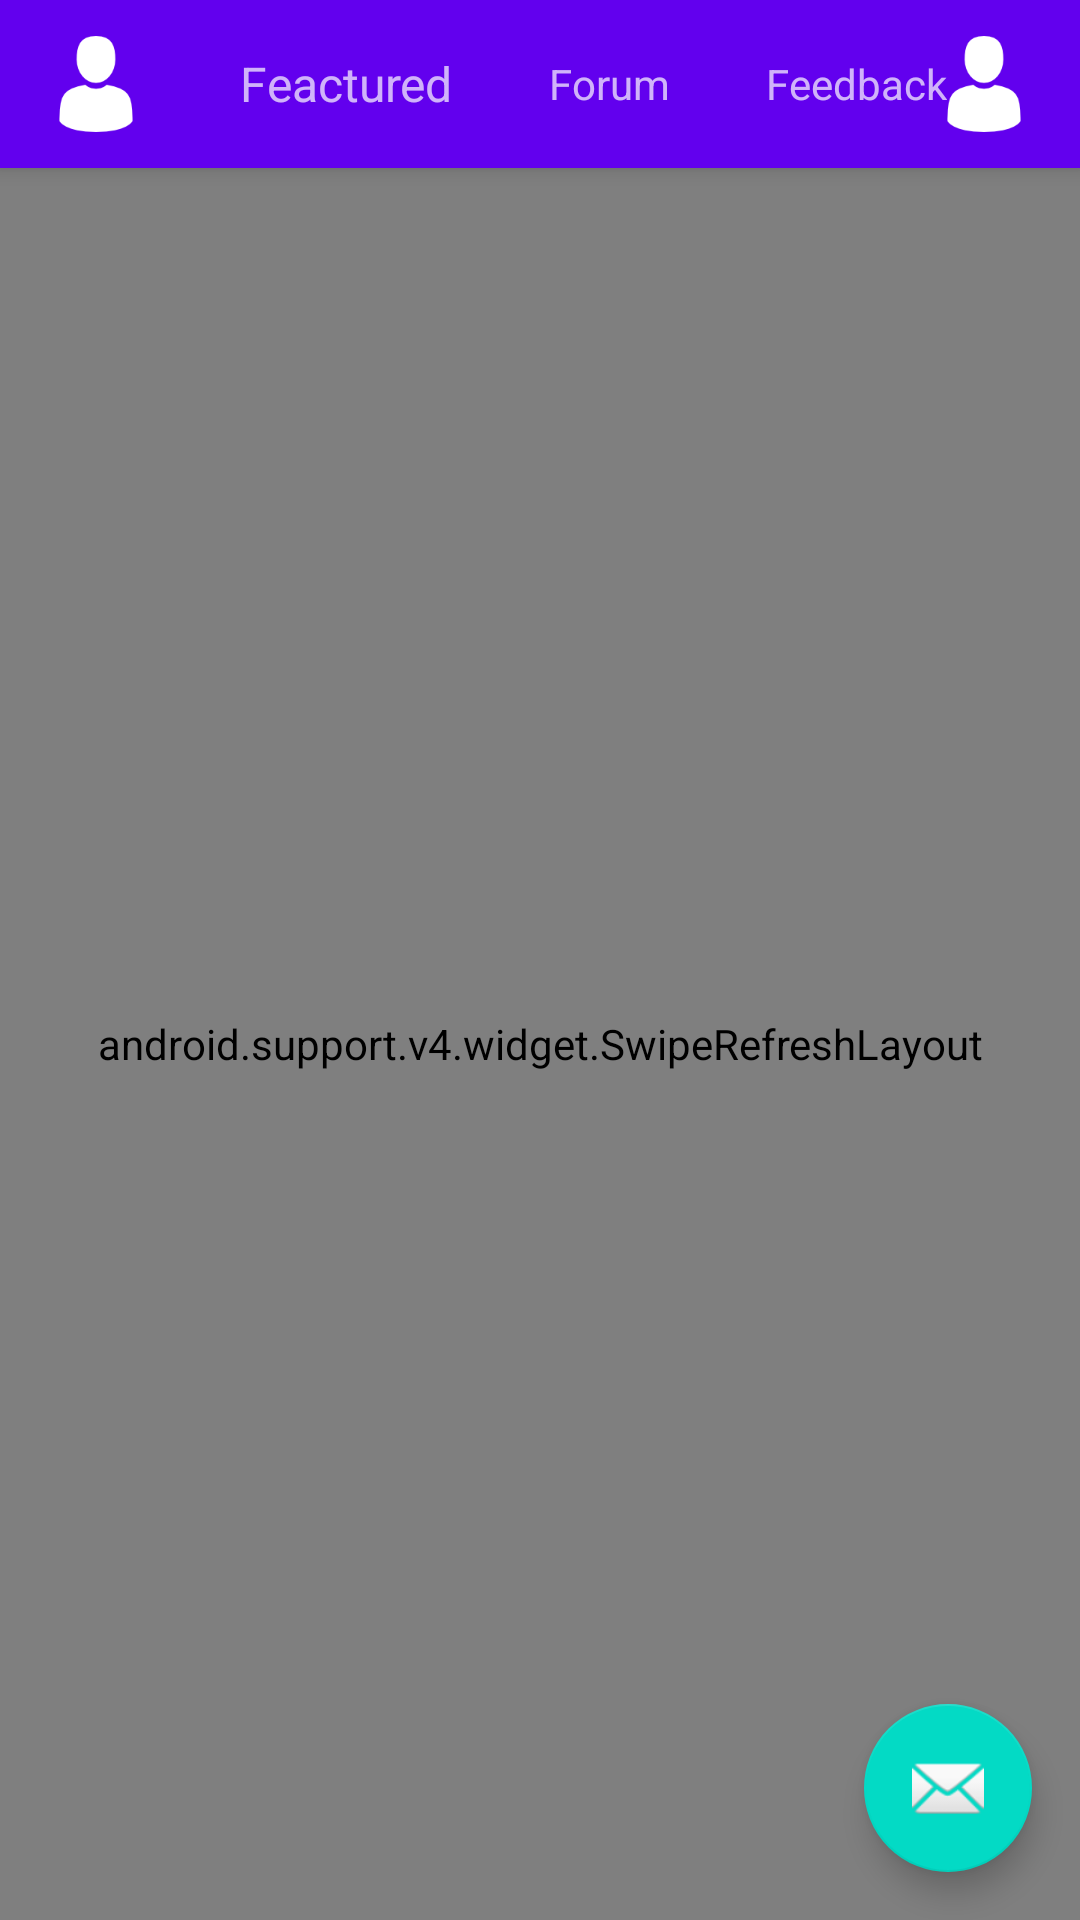

The Android layout XML behind this screen, and the referenced resources:
<!-- AndroidManifest.xml: activity theme AppTheme.NoActionBar -->
<!-- res/layout/activity_main.xml -->
<?xml version="1.0" encoding="utf-8"?>
<android.support.design.widget.CoordinatorLayout xmlns:android="http://schemas.android.com/apk/res/android"
    xmlns:app="http://schemas.android.com/apk/res-auto"
    xmlns:tools="http://schemas.android.com/tools"
    android:layout_width="match_parent"
    android:layout_height="match_parent"
    tools:context=".activies.MainActivity">

    <android.support.design.widget.AppBarLayout
        android:layout_width="match_parent"
        android:layout_height="wrap_content"
        android:theme="@style/AppTheme.AppBarOverlay">

        <android.support.v7.widget.Toolbar
            android:id="@+id/toolbar"
            android:layout_width="match_parent"
            android:layout_height="?attr/actionBarSize"
            android:background="?attr/colorPrimary"
            app:popupTheme="@style/AppTheme.PopupOverlay">

            <RelativeLayout
                android:layout_width="match_parent"
                android:layout_height="match_parent">

                <ImageView
                    android:id="@+id/iv_user_profile"
                    android:layout_width="wrap_content"
                    android:layout_height="wrap_content"
                    android:layout_alignParentLeft="true"
                    android:layout_centerVertical="true"
                    android:src="@drawable/user" />

                <TextView
                    android:id="@+id/tv_feactured"
                    android:layout_width="wrap_content"
                    android:layout_height="wrap_content"
                    android:layout_centerVertical="true"
                    android:layout_marginLeft="@dimen/margin_xlarge"
                    android:layout_toRightOf="@+id/iv_user_profile"
                    android:text="Feactured"
                    android:textSize="@dimen/text_regular_2x" />

                <TextView
                    android:id="@+id/tv_forum"
                    android:layout_width="wrap_content"
                    android:layout_height="wrap_content"
                    android:layout_centerVertical="true"
                    android:layout_marginLeft="@dimen/margin_xlarge"
                    android:layout_toRightOf="@+id/tv_feactured"
                    android:text="Forum" />

                <TextView
                    android:id="@+id/tv_feedback"
                    android:layout_width="wrap_content"
                    android:layout_height="wrap_content"
                    android:layout_centerVertical="true"
                    android:layout_marginLeft="@dimen/margin_xlarge"
                    android:layout_toRightOf="@+id/tv_forum"
                    android:text="Feedback" />

                <ImageView
                    android:id="@+id/iv_calender"
                    android:layout_width="wrap_content"
                    android:layout_height="wrap_content"
                    android:layout_alignParentRight="true"
                    android:layout_centerVertical="true"
                    android:layout_marginRight="@dimen/margin_medium_2"
                    android:src="@drawable/user" />


            </RelativeLayout>

        </android.support.v7.widget.Toolbar>

    </android.support.design.widget.AppBarLayout>

    <android.support.v4.widget.SwipeRefreshLayout
        android:id="@+id/swipeRefresh"
        android:layout_width="match_parent"
        android:layout_height="match_parent"
        app:layout_behavior="@string/appbar_scrolling_view_behavior">

        <android.support.v7.widget.RecyclerView
            android:id="@+id/rv_healthCareLists"
            android:layout_width="match_parent"
            android:layout_height="wrap_content" />


    </android.support.v4.widget.SwipeRefreshLayout>

    <include
        android:id="@+id/vpEmpty"
        layout="@layout/view_pod_empty"
        android:layout_width="match_parent"
        android:layout_height="match_parent"
        android:visibility="gone" />

    <android.support.design.widget.FloatingActionButton
        android:id="@+id/fab"
        android:layout_width="wrap_content"
        android:layout_height="wrap_content"
        android:layout_gravity="bottom|end"
        android:layout_margin="@dimen/fab_margin"
        app:srcCompat="@android:drawable/ic_dialog_email" />

</android.support.design.widget.CoordinatorLayout>
<!-- res/layout/view_pod_empty.xml (included above) -->
<?xml version="1.0" encoding="utf-8"?>
<com.padcmyanmar.mmhealthcare_kotlin_zmp.viewpods.EmptyViewPods
    xmlns:android="http://schemas.android.com/apk/res/android" android:layout_width="match_parent"
    android:layout_height="match_parent">

    <ImageView
        android:id="@+id/iv_empty_place_holder"
        android:layout_width="wrap_content"
        android:layout_height="wrap_content"
        android:src="@drawable/empty_data_placeholder"
        android:layout_centerInParent="true"/>

    <TextView
        android:id="@+id/tv_Empty"
        android:layout_width="wrap_content"
        android:layout_height="wrap_content"
        android:text="No data to refresh"
        android:layout_below="@+id/iv_empty_place_holder"
        android:layout_centerHorizontal="true"/>

</com.padcmyanmar.mmhealthcare_kotlin_zmp.viewpods.EmptyViewPods>
<!-- resources referenced by this layout -->
<resources>
  <dimen name="fab_margin">16dp</dimen>
  <dimen name="margin_medium_2">16dp</dimen>
  <dimen name="margin_xlarge">32dp</dimen>
  <dimen name="text_regular_2x">16sp</dimen>
  <!-- drawable user: png bitmap (drawable-xxxhdpi, 1946 bytes) -->
  <style name="AppTheme.AppBarOverlay" parent="ThemeOverlay.AppCompat.Dark.ActionBar" />
  <style name="AppTheme.PopupOverlay" parent="ThemeOverlay.AppCompat.Light" />
  <style name="AppTheme.NoActionBar">
          <item name="windowActionBar">false</item>
          <item name="windowNoTitle">true</item>
      </style>
</resources>
